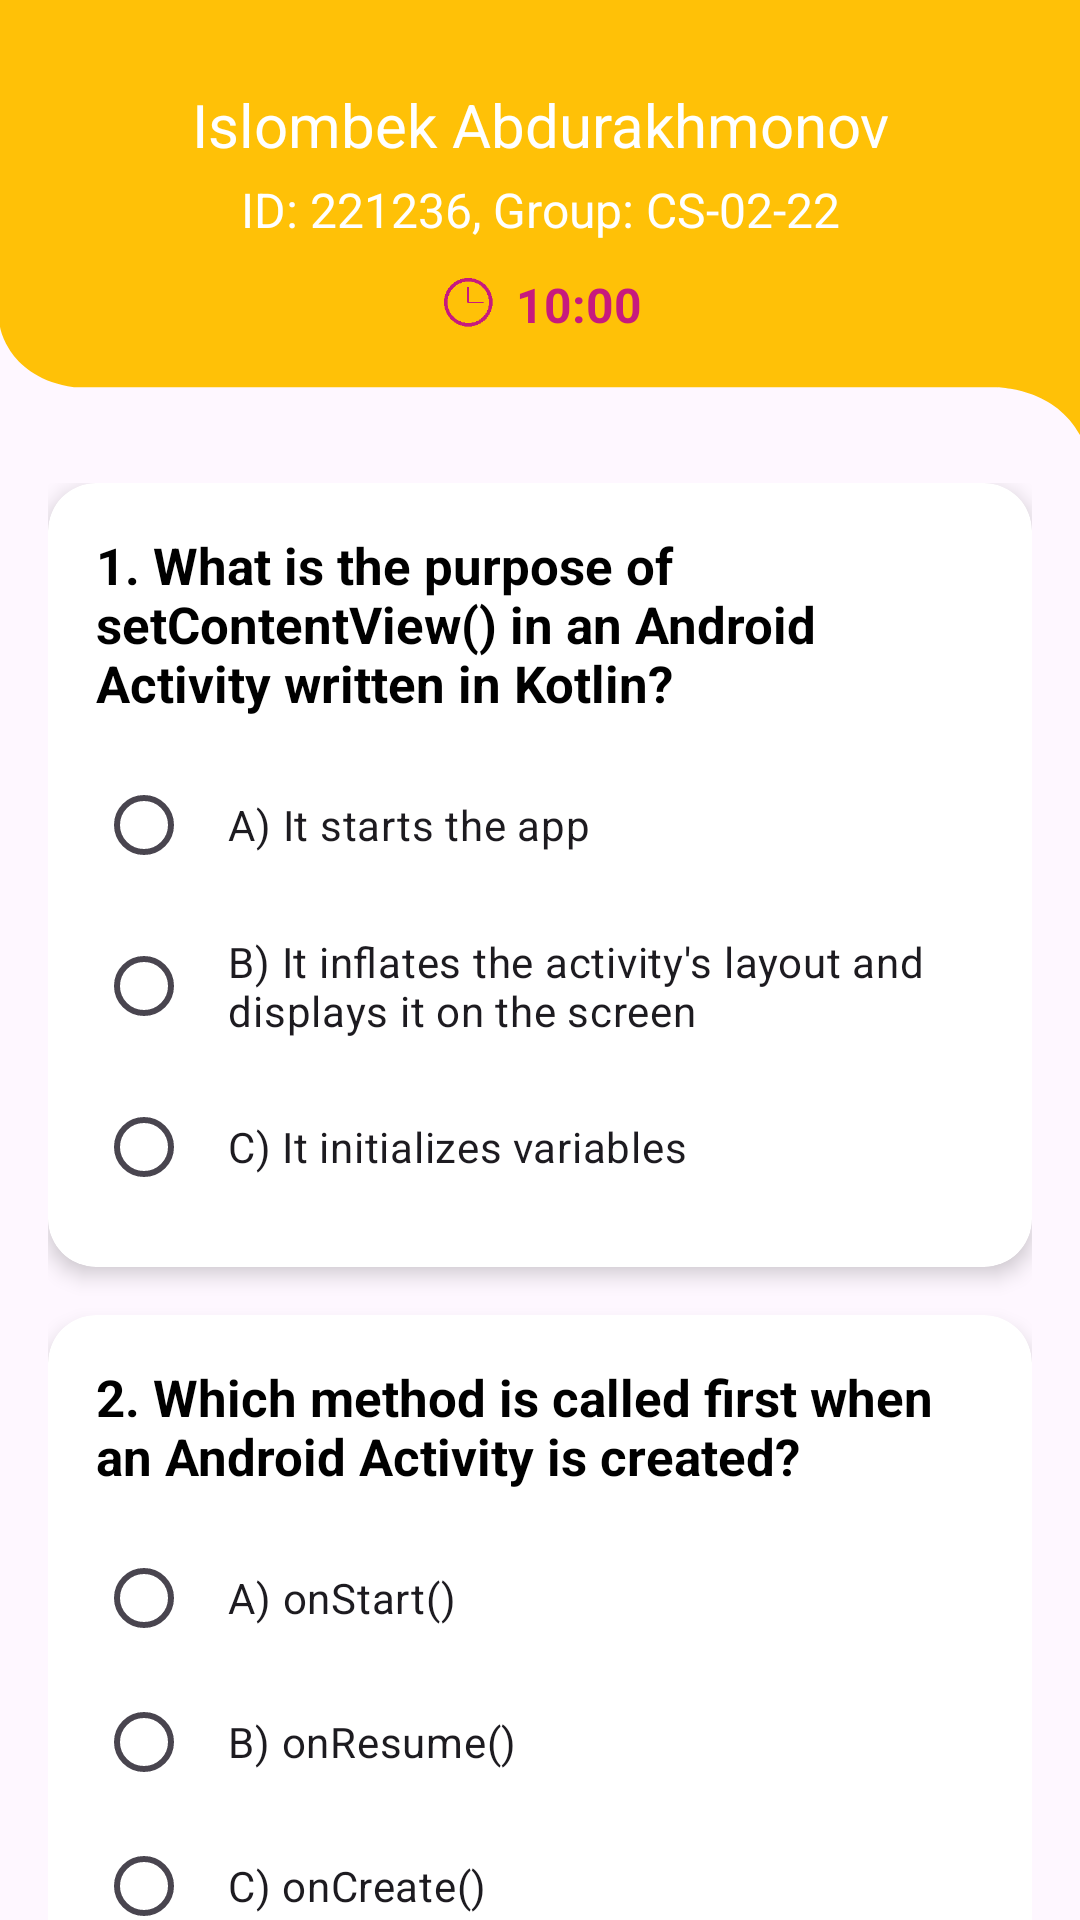

The Android layout XML behind this screen, and the referenced resources:
<!-- AndroidManifest.xml: application theme Theme.AIPoweredQuizApp -->
<!-- res/layout/activity_student_quiz_list.xml -->
<?xml version="1.0" encoding="utf-8"?>
<androidx.coordinatorlayout.widget.CoordinatorLayout
    xmlns:android="http://schemas.android.com/apk/res/android"
    xmlns:app="http://schemas.android.com/apk/res-auto"
    xmlns:tools="http://schemas.android.com/tools"
    android:id="@+id/main"
    android:layout_width="match_parent"
    android:layout_height="match_parent"
    tools:context=".activities.StudentQuizListActivity">

    
    <com.google.android.material.appbar.AppBarLayout
        android:layout_width="match_parent"
        android:layout_height="wrap_content"
        android:theme="@style/ThemeOverlay.MaterialComponents.Dark.ActionBar">

        <RelativeLayout
            android:layout_width="match_parent"
            android:layout_height="145dp"
            android:background="@drawable/toolbar_bg_02"
            android:padding="12dp">

            
            <TextView
                android:id="@+id/toolbarProfessorTv"
                android:layout_width="match_parent"
                android:layout_height="wrap_content"
                android:text="Islombek Abdurakhmonov"
                android:textColor="@android:color/white"
                android:textSize="20sp"
                android:textAlignment="center"
                android:layout_marginTop="16dp" />

            
            <TextView
                android:id="@+id/toolbarDescriptionTv"
                android:layout_width="match_parent"
                android:layout_height="wrap_content"
                android:text="ID: 221236, Group: CS-02-22"
                android:textColor="@android:color/white"
                android:textSize="16sp"
                android:textAlignment="center"
                android:layout_below="@id/toolbarProfessorTv"
                android:layout_marginTop="4dp" />

            <LinearLayout
                android:id="@+id/timerLayout"
                android:layout_width="wrap_content"
                android:layout_height="wrap_content"
                android:layout_below="@id/toolbarDescriptionTv"
                android:layout_centerHorizontal="true"
                android:layout_marginTop="10dp"
                android:orientation="horizontal">

                <ImageView
                    android:layout_width="20dp"
                    android:layout_height="20dp"
                    android:src="@drawable/ic_timer"
                    android:layout_marginEnd="6dp"
                    app:tint="@color/colorPreference" />

                <TextView
                    android:id="@+id/timerTv"
                    android:layout_width="wrap_content"
                    android:layout_height="wrap_content"
                    android:text="10:00"
                    android:textColor="@color/colorPreference"
                    android:textSize="16sp"
                    android:textStyle="bold"/>
            </LinearLayout>

        </RelativeLayout>
    </com.google.android.material.appbar.AppBarLayout>

    
    <androidx.core.widget.NestedScrollView
        android:id="@+id/quizScrollView"
        android:layout_width="match_parent"
        android:layout_height="match_parent"
        app:layout_behavior="@string/appbar_scrolling_view_behavior"
        android:padding="16dp"
        android:clipToPadding="false">

        <LinearLayout
            android:id="@+id/questionContainer"
            android:layout_width="match_parent"
            android:layout_height="wrap_content"
            android:orientation="vertical">

            
            <androidx.cardview.widget.CardView
                android:layout_width="match_parent"
                android:layout_height="wrap_content"
                android:layout_marginBottom="16dp"
                app:cardCornerRadius="16dp"
                app:cardElevation="4dp">

                <LinearLayout
                    android:layout_width="match_parent"
                    android:layout_height="wrap_content"
                    android:orientation="vertical"
                    android:padding="16dp">

                    
                    <TextView
                        android:id="@+id/question1TitleTv"
                        android:layout_width="wrap_content"
                        android:layout_height="wrap_content"
                        android:text="1. What is the purpose of setContentView() in an Android Activity written in Kotlin?"
                        android:textSize="17sp"
                        android:textStyle="bold"
                        android:textColor="#000000"
                        android:layout_marginBottom="12dp" />

                    
                    <RadioGroup
                        android:id="@+id/option1Group"
                        android:layout_width="match_parent"
                        android:layout_height="wrap_content">

                        <RadioButton
                            android:id="@+id/option1A"
                            android:layout_width="match_parent"
                            android:layout_height="wrap_content"
                            android:text="A) It starts the app"
                            android:padding="12dp" />

                        <RadioButton
                            android:id="@+id/option1B"
                            android:layout_width="match_parent"
                            android:layout_height="wrap_content"
                            android:text="B) It inflates the activity's layout and displays it on the screen"
                            android:padding="12dp" />

                        <RadioButton
                            android:id="@+id/option1C"
                            android:layout_width="match_parent"
                            android:layout_height="wrap_content"
                            android:text="C) It initializes variables"
                            android:padding="12dp" />
                    </RadioGroup>
                </LinearLayout>
            </androidx.cardview.widget.CardView>

            <androidx.cardview.widget.CardView
                android:layout_width="match_parent"
                android:layout_height="wrap_content"
                android:layout_marginBottom="16dp"
                app:cardCornerRadius="16dp"
                app:cardElevation="4dp">

                <LinearLayout
                    android:layout_width="match_parent"
                    android:layout_height="wrap_content"
                    android:orientation="vertical"
                    android:padding="16dp">

                    
                    <TextView
                        android:id="@+id/question2TitleTv"
                        android:layout_width="wrap_content"
                        android:layout_height="wrap_content"
                        android:text="2. Which method is called first when an Android Activity is created?"
                        android:textSize="17sp"
                        android:textStyle="bold"
                        android:textColor="#000000"
                        android:layout_marginBottom="12dp" />

                    
                    <RadioGroup
                        android:id="@+id/option2Group"
                        android:layout_width="match_parent"
                        android:layout_height="wrap_content">

                        <RadioButton
                            android:id="@+id/option2A"
                            android:layout_width="match_parent"
                            android:layout_height="wrap_content"
                            android:text="A) onStart()"
                            android:padding="12dp" />

                        <RadioButton
                            android:id="@+id/option2B"
                            android:layout_width="match_parent"
                            android:layout_height="wrap_content"
                            android:text="B) onResume()"
                            android:padding="12dp" />

                        <RadioButton
                            android:id="@+id/option2C"
                            android:layout_width="match_parent"
                            android:layout_height="wrap_content"
                            android:text="C) onCreate()"
                            android:padding="12dp" />
                    </RadioGroup>
                </LinearLayout>
            </androidx.cardview.widget.CardView>

            <androidx.cardview.widget.CardView
                android:layout_width="match_parent"
                android:layout_height="wrap_content"
                android:layout_marginBottom="16dp"
                app:cardCornerRadius="16dp"
                app:cardElevation="4dp">

                <LinearLayout
                    android:layout_width="match_parent"
                    android:layout_height="wrap_content"
                    android:orientation="vertical"
                    android:padding="16dp">

                    
                    <TextView
                        android:id="@+id/question3TitleTv"
                        android:layout_width="wrap_content"
                        android:layout_height="wrap_content"
                        android:text="3. What is the file extension for a layout file in Android?"
                        android:textSize="17sp"
                        android:textStyle="bold"
                        android:textColor="#000000"
                        android:layout_marginBottom="12dp" />

                    
                    <RadioGroup
                        android:id="@+id/option3Group"
                        android:layout_width="match_parent"
                        android:layout_height="wrap_content">

                        <RadioButton
                            android:id="@+id/option3A"
                            android:layout_width="match_parent"
                            android:layout_height="wrap_content"
                            android:text="A) .xml"
                            android:padding="12dp" />

                        <RadioButton
                            android:id="@+id/option3B"
                            android:layout_width="match_parent"
                            android:layout_height="wrap_content"
                            android:text="B) .kt"
                            android:padding="12dp" />

                        <RadioButton
                            android:id="@+id/option3C"
                            android:layout_width="match_parent"
                            android:layout_height="wrap_content"
                            android:text="C) .java"
                            android:padding="12dp" />
                    </RadioGroup>
                </LinearLayout>
            </androidx.cardview.widget.CardView>

            
            <com.google.android.material.button.MaterialButton
                android:id="@+id/submitQuizBtn"
                android:layout_width="match_parent"
                android:layout_height="wrap_content"
                android:text="Complete Your Quiz"
                android:textSize="17sp"
                android:paddingVertical="20dp"
                android:layout_marginStart="20dp"
                android:layout_marginEnd="20dp"
                android:layout_marginTop="10dp"
                android:layout_marginBottom="65dp"
                app:cornerRadius="30dp"
                app:backgroundTint="@color/colorPrimary"/>

        </LinearLayout>
    </androidx.core.widget.NestedScrollView>

</androidx.coordinatorlayout.widget.CoordinatorLayout>
<!-- resources referenced by this layout -->
<resources>
  <color name="colorPreference">#C71A7E</color>
  <color name="colorPrimary">#FFC107</color>
  <!-- drawable ic_timer: png bitmap (drawable, 734 bytes) -->
  <!-- drawable toolbar_bg_02 (drawable) -->
  <vector xmlns:android="http://schemas.android.com/apk/res/android"
      android:width="540dp"
      android:height="237dp"
      android:viewportWidth="540"
      android:viewportHeight="237">
      <path
          android:pathData="m0,178.09s4,27.91 37,32.91h458.03s30.97,-2 44.97,26V0H0v178.09Z"
          android:fillColor="#FFC107"/>
  </vector>
  <style name="Theme.AIPoweredQuizApp" parent="Base.Theme.AIPoweredQuizApp" />
  <style name="Base.Theme.AIPoweredQuizApp" parent="Theme.Material3.DayNight.NoActionBar">
          
          <item name="colorPrimary">@color/colorPrimary</item>
          <item name="colorPrimaryDark">@color/colorPrimaryDark</item>
      </style>
  <color name="colorPrimaryDark">#FFC107</color>
</resources>
